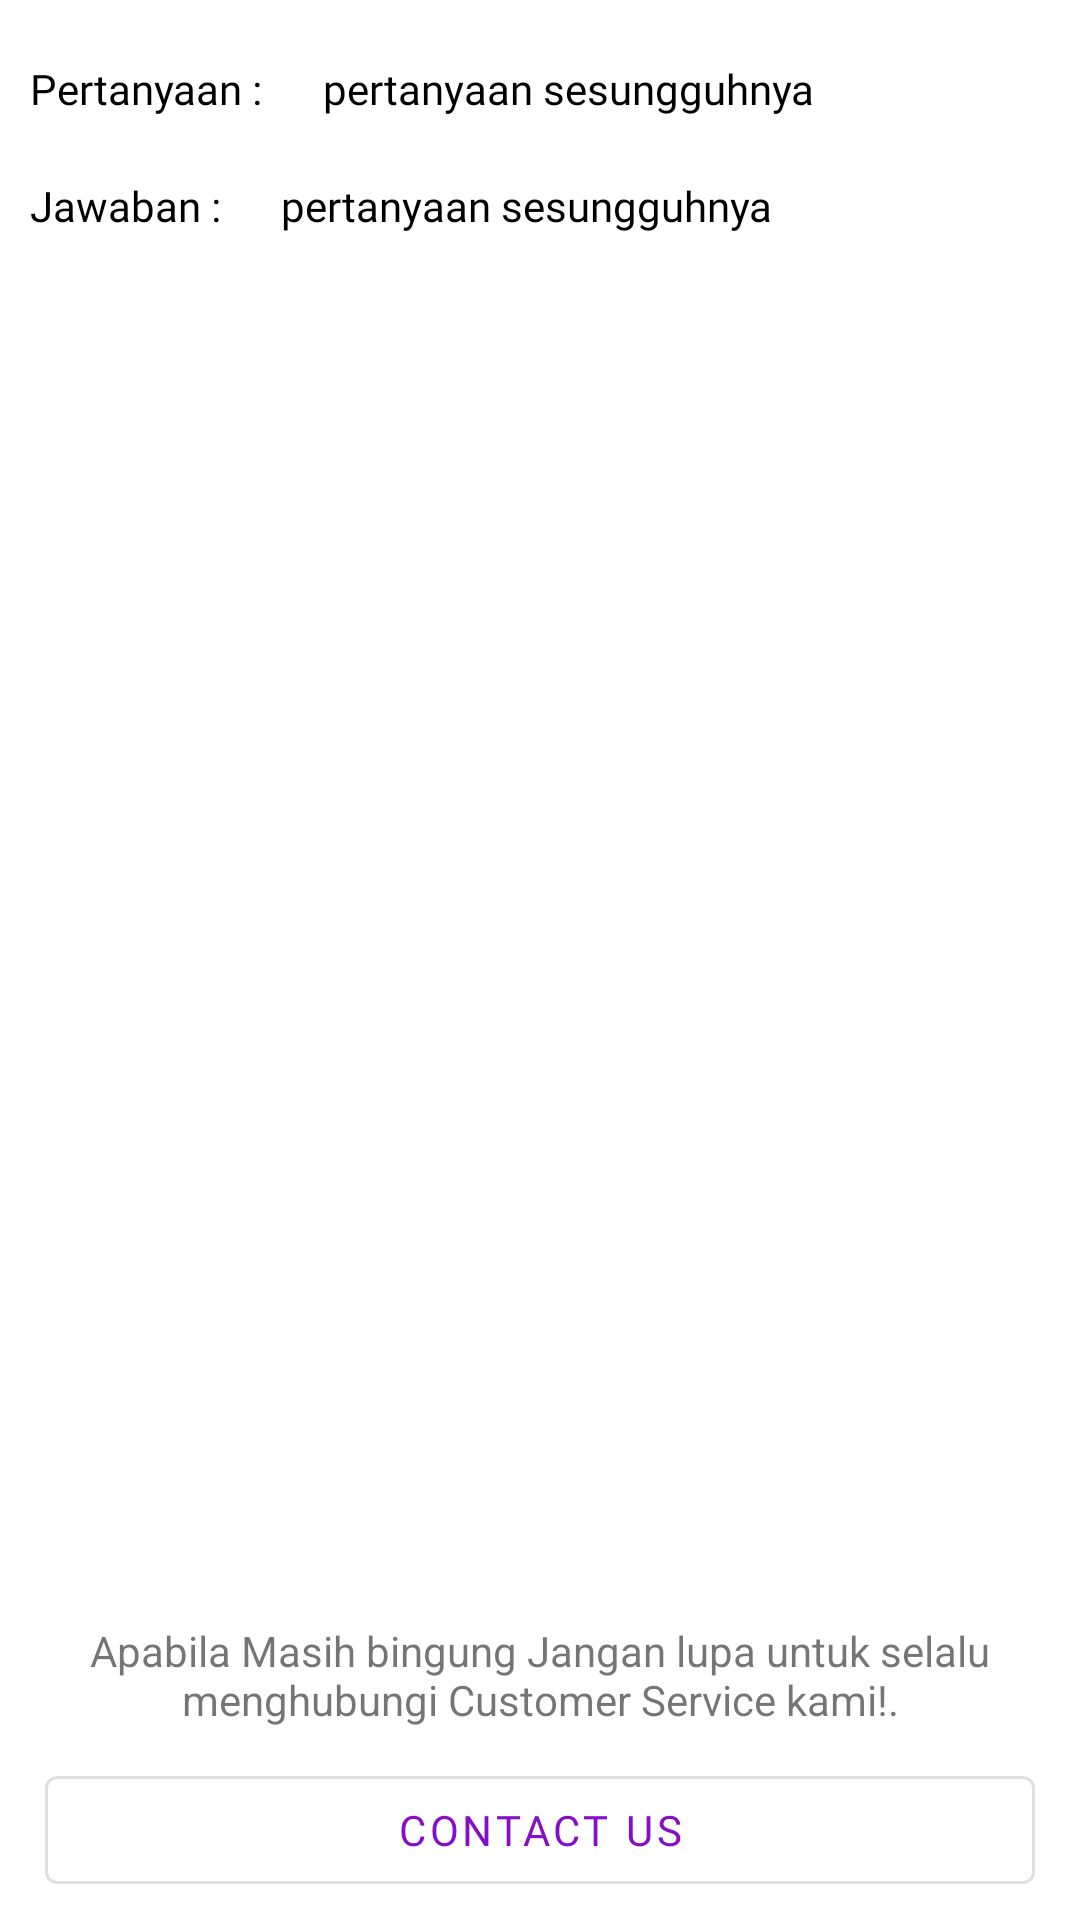

Here is an Android app screen rendered from its layout file. Give the layout XML and the strings, colors and styles it references.
<!-- AndroidManifest.xml: application theme Theme.Tubes1 -->
<!-- res/layout/activity_answer_faq.xml -->
<?xml version="1.0" encoding="utf-8"?>
<androidx.constraintlayout.widget.ConstraintLayout xmlns:android="http://schemas.android.com/apk/res/android"
    xmlns:app="http://schemas.android.com/apk/res-auto"
    xmlns:tools="http://schemas.android.com/tools"
    android:layout_width="match_parent"
    android:layout_height="match_parent"
    tools:context=".fragments.faq.AnswerFaqActivity">

    <RelativeLayout
        android:id="@+id/rlfaq"
        android:layout_width="match_parent"
        android:layout_height="wrap_content"
        app:layout_constraintTop_toTopOf="parent"
        app:layout_constraintStart_toStartOf="parent"
        app:layout_constraintEnd_toEndOf="parent">
        <androidx.appcompat.widget.AppCompatTextView
            android:id="@+id/tvPertanyaan"
            android:layout_width="wrap_content"
            android:layout_height="wrap_content"
            android:layout_marginHorizontal="10dp"
            android:layout_marginTop="20dp"
            android:layout_marginBottom="5dp"
            android:text="Pertanyaan :"
            android:fontFamily="@font/poppinsbold"
            android:textColor="@color/black"/>
        <androidx.appcompat.widget.AppCompatTextView
            android:id="@+id/fromPertanyaan"
            android:layout_width="match_parent"
            android:layout_height="wrap_content"
            android:layout_toEndOf="@+id/tvPertanyaan"
            android:layout_marginHorizontal="10dp"
            android:layout_marginTop="20dp"
            android:text="pertanyaan sesungguhnya"
            android:fontFamily="@font/poppinsregular"
            android:textColor="@color/black"/>
        <androidx.appcompat.widget.AppCompatTextView
            android:id="@+id/tvjawaban"
            android:layout_width="wrap_content"
            android:layout_height="wrap_content"
            android:layout_marginHorizontal="10dp"
            android:layout_marginTop="20dp"
            android:layout_marginBottom="5dp"
            android:text="Jawaban :"
            android:fontFamily="@font/poppinsbold"
            android:textColor="@color/black"
            android:layout_below="@+id/fromPertanyaan"/>
        <androidx.appcompat.widget.AppCompatTextView
            android:id="@+id/fromJawaban"
            android:layout_width="match_parent"
            android:layout_height="wrap_content"
            android:layout_toEndOf="@+id/tvjawaban"
            android:layout_below="@id/fromPertanyaan"
            android:layout_marginHorizontal="10dp"
            android:layout_marginTop="20dp"
            android:text="pertanyaan sesungguhnya"
            android:fontFamily="@font/poppinsregular"
            android:textColor="@color/black"/>
    </RelativeLayout>


    <TextView
        android:id="@+id/contDes"
        android:layout_width="match_parent"
        android:layout_height="wrap_content"
        android:layout_margin="15dp"
        android:text="Apabila Masih bingung Jangan lupa untuk selalu menghubungi Customer Service kami!."
        android:textAlignment="center"
        app:layout_constraintBottom_toBottomOf="parent"
        app:layout_constraintEnd_toEndOf="parent"
        app:layout_constraintHorizontal_bias="0.448"
        app:layout_constraintStart_toStartOf="parent"
        app:layout_constraintTop_toBottomOf="@+id/rlfaq"
        app:layout_constraintVertical_bias="0.9" />

    <com.google.android.material.button.MaterialButton
        android:id="@+id/CsBtn"
        android:layout_width="match_parent"
        android:layout_height="wrap_content"
        style="@style/Widget.MaterialComponents.Button.OutlinedButton"
        android:outlineSpotShadowColor="@color/primary"
        android:layout_marginHorizontal="15dp"
        android:layout_marginVertical="10dp"
        android:fontFamily="@font/poppinsbold"
        app:layout_constraintTop_toBottomOf="@id/contDes"
        app:layout_constraintEnd_toEndOf="parent"
        app:layout_constraintStart_toStartOf="parent"
        android:text="Contact Us"/>



</androidx.constraintlayout.widget.ConstraintLayout>
<!-- resources referenced by this layout -->
<resources>
  <color name="black">#FF000000</color>
  <color name="primary">#850FC8</color>
  <style name="Theme.Tubes1" parent="Theme.MaterialComponents.Light.DarkActionBar">
          
          <item name="colorPrimary">@color/primary</item>
          <item name="colorPrimaryVariant">@color/primary</item>
          <item name="colorOnPrimary">@color/white</item>
          
          <item name="colorSecondary">@color/teal_200</item>
          <item name="colorSecondaryVariant">@color/teal_700</item>
          <item name="colorOnSecondary">@color/black</item>
          
          <item name="android:statusBarColor" tools:targetApi="l">?attr/colorPrimaryVariant</item>
          
      </style>
  <color name="white">#FFFFFFFF</color>
  <color name="teal_200">#FF03DAC5</color>
  <color name="teal_700">#FF018786</color>
</resources>
